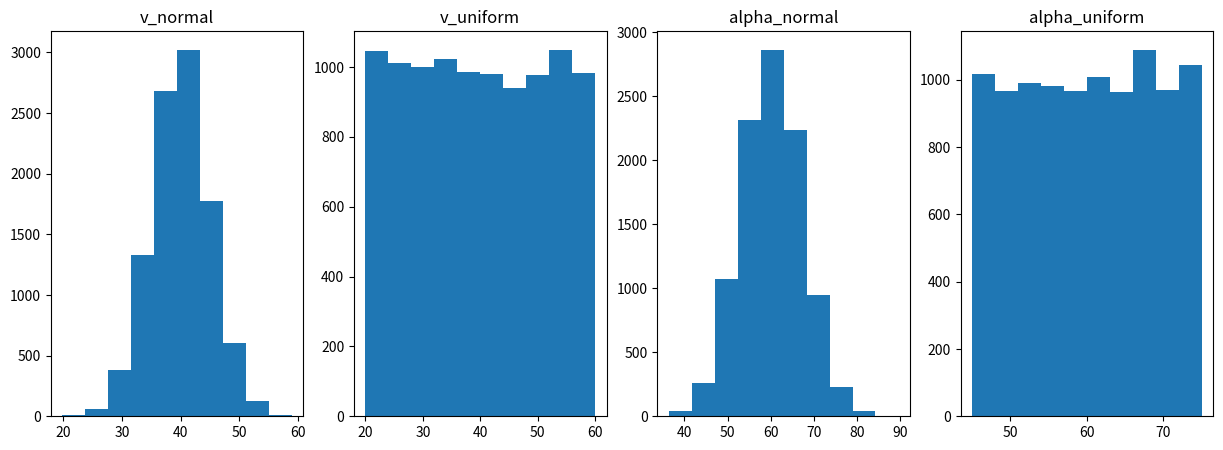
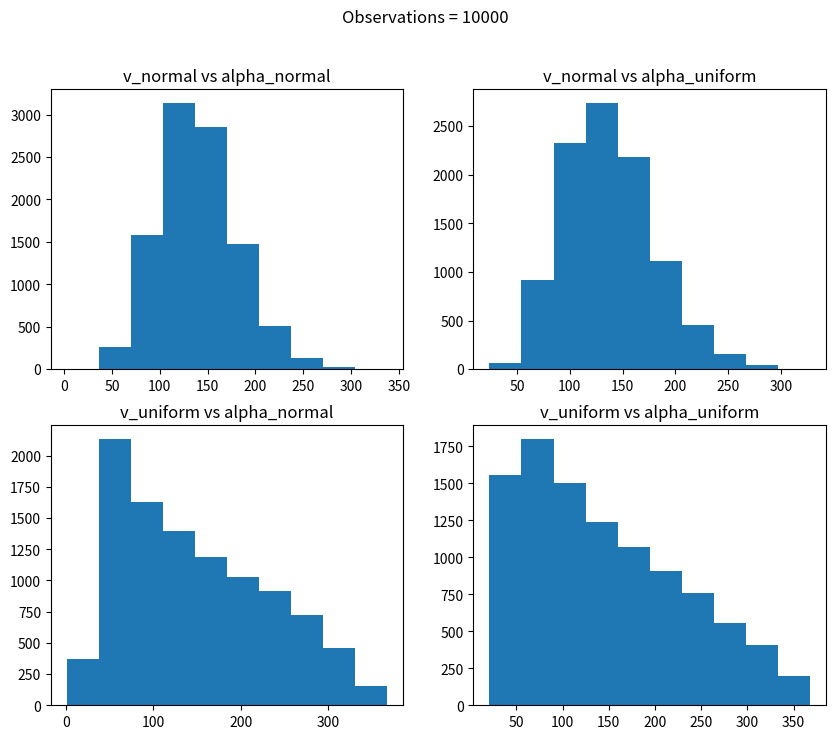

Here is the Python script that generated these plots, in order:
import json
import math
import numpy as np
import matplotlib.pyplot as plt


def f(v, alpha):
    return v**2*math.sin(math.radians(2*alpha))/9.78


def create_params_json(observations=10000, filename='params.json'):
    params_structure = {
        'v_normal': np.random.normal(loc=40, scale=5, size=observations).tolist(),
        'v_uniform': np.random.uniform(low=20, high=60, size=observations).tolist(),
        'alpha_normal': np.random.normal(loc=60, scale=7, size=observations).tolist(),
        'alpha_uniform': np.random.uniform(low=45, high=75, size=observations).tolist()
    }

    fig, ax = plt.subplots(nrows=1, ncols=4, figsize=(15, 5))
    for i, (name, values) in enumerate(params_structure.items()):
        ax[i].set_title(name)
        ax[i].hist(x=values)
    plt.show()

    with open(filename, 'w') as file:
        params_structure['observations'] = observations
        json.dump(params_structure, file, indent=4)


def l_distributions(params_file='params.json'):
    with open(params_file, 'r') as file:
        params = json.load(file)

    dist_types = ['normal', 'uniform']
    fig, ax = plt.subplots(2, 2, figsize=(10, 8))
    fig.suptitle(f'Observations = {params["observations"]}')
    for i, i_name in enumerate(dist_types):
        for j, j_name in enumerate(dist_types):
            lens = [f(params[f'v_{i_name}'][el], params[f'alpha_{j_name}'][el]) for el in range(len(params['v_normal']))]
            ax[i, j].set_title(f'v_{i_name} vs alpha_{j_name}')
            ax[i, j].hist(x=lens)
    plt.show()


def main():
    create_params_json()
    l_distributions()


if __name__ == "__main__":
    main()
